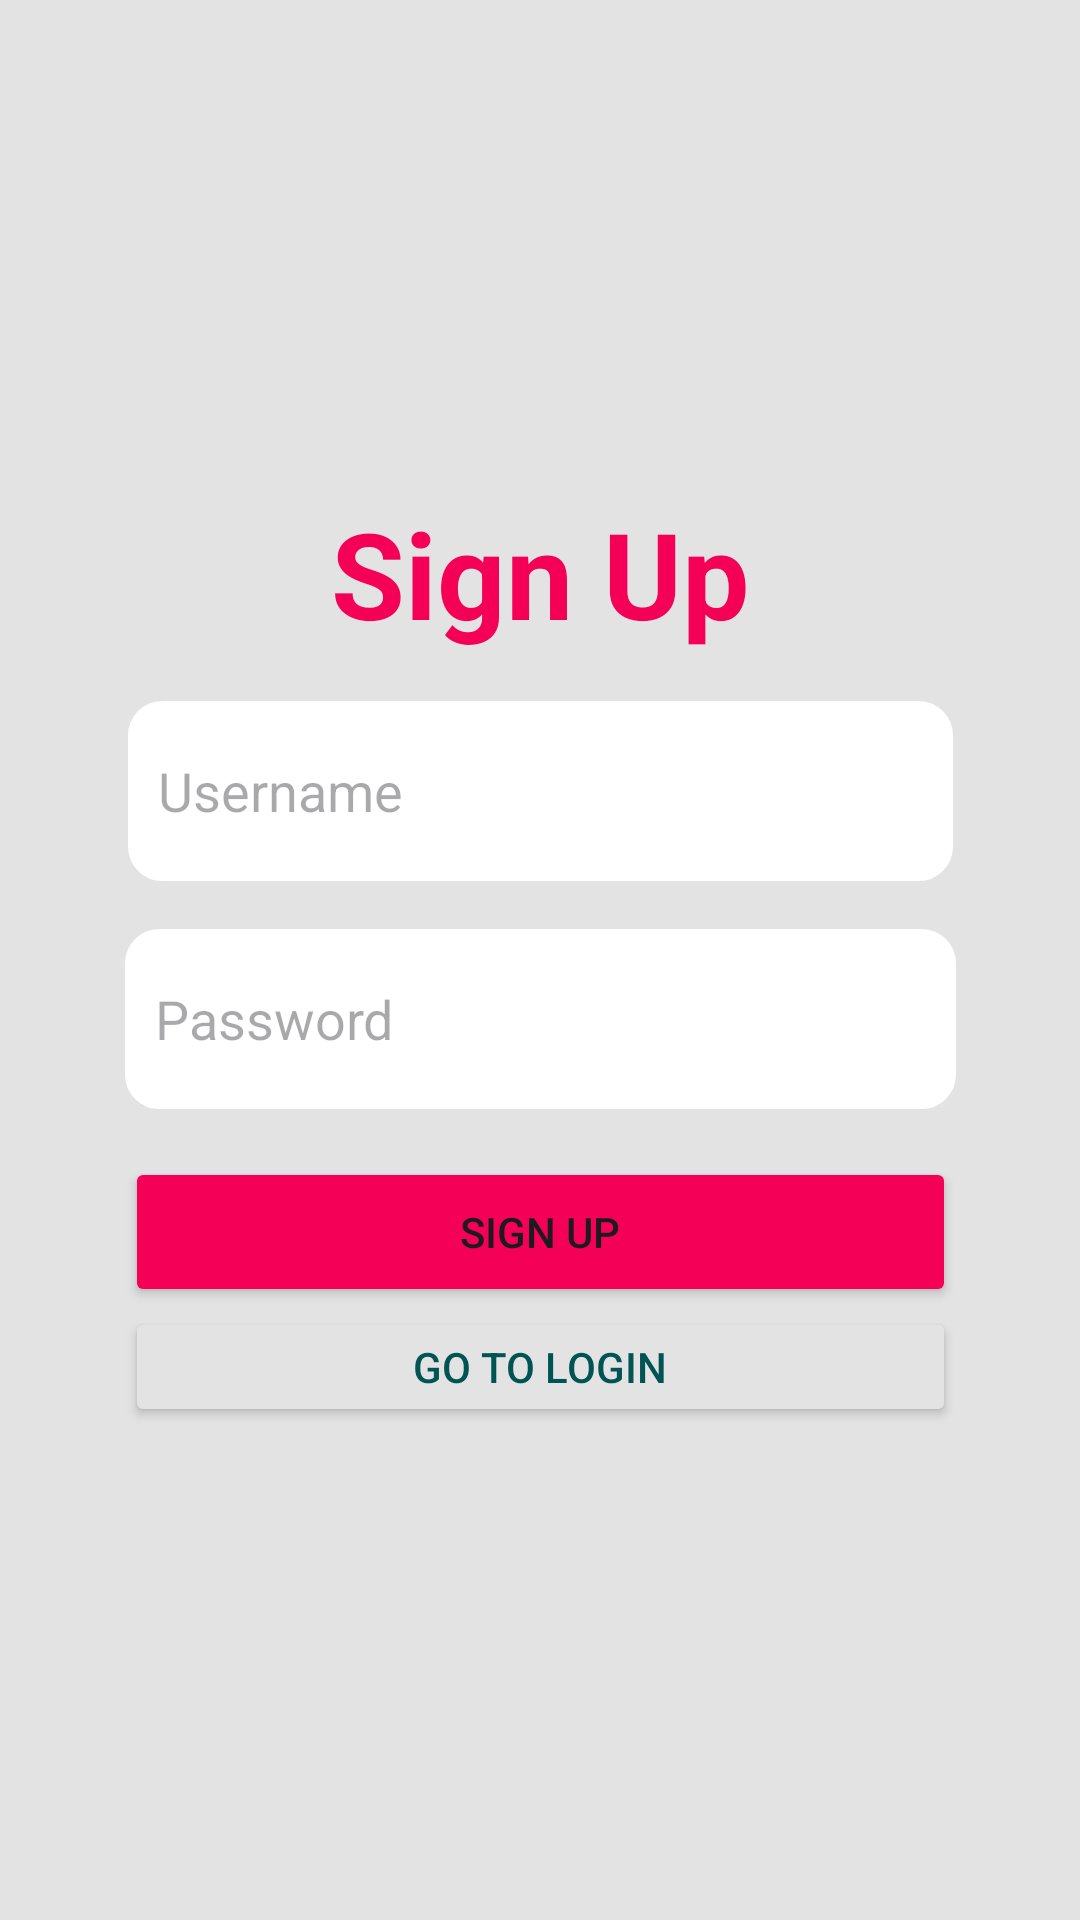

Android layout source for this screen:
<!-- AndroidManifest.xml: application theme Theme.Veaknaz -->
<!-- res/layout/fragment_sign_up.xml -->
<?xml version="1.0" encoding="utf-8"?>
<FrameLayout xmlns:android="http://schemas.android.com/apk/res/android"
        xmlns:app="http://schemas.android.com/apk/res-auto"
        xmlns:tools="http://schemas.android.com/tools"
        android:layout_width="match_parent"
        android:layout_height="match_parent"
        android:background="@color/background"
        tools:context=".fragment.SignUpFragment">

    <androidx.constraintlayout.widget.ConstraintLayout
            android:layout_width="match_parent"
            android:layout_height="match_parent">

        <androidx.constraintlayout.widget.ConstraintLayout
                android:layout_width="wrap_content"
                android:layout_height="wrap_content"
                app:layout_constraintTop_toTopOf="parent"
                app:layout_constraintEnd_toEndOf="parent"
                app:layout_constraintBottom_toBottomOf="parent"
                app:layout_constraintStart_toStartOf="parent">

            <TextView
                    android:text="@string/fragment_signup_title"
                    android:layout_width="wrap_content"
                    android:layout_height="wrap_content"
                    android:id="@+id/fragment_signup_title"
                    android:textStyle="bold"
                    android:textSize="40dp"
                    android:textColor="@color/accent_dark"
                    app:layout_constraintTop_toTopOf="parent"
                    app:layout_constraintEnd_toEndOf="parent"
                    app:layout_constraintStart_toStartOf="parent" />

            <EditText
                    android:layout_width="275dp"
                    android:layout_height="60dp"
                    android:inputType="text"
                    android:hint="@string/fragment_signup_username_hint"
                    android:ems="10"
                    android:id="@+id/fragment_login_username_edit"
                    android:padding="10dp"
                    android:background="@drawable/bg_rounded_button"
                    android:backgroundTint="@color/background_light"
                    app:layout_constraintStart_toStartOf="parent"
                    app:layout_constraintEnd_toEndOf="parent"
                    android:layout_marginTop="16dp"
                    app:layout_constraintTop_toBottomOf="@+id/fragment_signup_title" />

            <EditText
                    android:layout_width="277dp"
                    android:layout_height="60dp"
                    android:inputType="textPassword"
                    android:hint="@string/fragment_signup_password_hint"
                    android:ems="10"
                    android:id="@+id/fragment_login_password_edit"
                    android:padding="10dp"
                    android:background="@drawable/bg_rounded_button"
                    android:backgroundTint="@color/background_light"
                    app:layout_constraintStart_toStartOf="parent"
                    app:layout_constraintEnd_toEndOf="parent"
                    android:layout_marginTop="16dp"
                    app:layout_constraintTop_toBottomOf="@+id/fragment_login_username_edit" />

            <Button
                    android:text="@string/fragment_signup_button_signup"
                    android:layout_width="0dp"
                    android:layout_height="50dp"
                    android:id="@+id/fragment_login_button_signup"
                    android:backgroundTint="@color/accent_dark"
                    app:layout_constraintStart_toStartOf="parent"
                    app:layout_constraintEnd_toEndOf="parent"
                    android:layout_marginTop="16dp"
                    app:layout_constraintTop_toBottomOf="@+id/fragment_login_password_edit" />

            <Button
                    android:text="@string/fragment_signup_go_to_log_in"
                    android:layout_width="0dp"
                    android:layout_height="40dp"
                    android:id="@+id/fragment_login_button_go_to_login"
                    android:backgroundTint="@color/background"
                    android:textColor="@color/primary_dark"
                    app:layout_constraintEnd_toEndOf="parent"
                    app:layout_constraintStart_toStartOf="parent"
                    app:layout_constraintTop_toBottomOf="@+id/fragment_login_button_signup" />
        </androidx.constraintlayout.widget.ConstraintLayout>

    </androidx.constraintlayout.widget.ConstraintLayout>
</FrameLayout>
<!-- resources referenced by this layout -->
<resources>
  <color name="accent_dark">#F50057</color>
  <color name="background">#E3E3E3</color>
  <color name="background_light">#FFFFFF</color>
  <color name="primary_dark">#005454</color>
  <!-- drawable bg_rounded_button (drawable) -->
  <?xml version="1.0" encoding="UTF-8"?>
  <shape xmlns:android="http://schemas.android.com/apk/res/android">
      <solid android:color="#FFFFFF" />
      <stroke
              android:width="3dp"
              android:color="#B1BCBE" />
      <corners android:radius="10dp" />
      <padding
              android:left="0dp"
              android:top="0dp"
              android:right="0dp"
              android:bottom="0dp" />
  </shape>
  <string name="fragment_signup_button_signup">Sign up</string>
  <string name="fragment_signup_go_to_log_in">Go to Login</string>
  <string name="fragment_signup_password_hint">Password</string>
  <string name="fragment_signup_title">Sign Up</string>
  <string name="fragment_signup_username_hint">Username</string>
  <style name="Theme.Veaknaz" parent="Base.Theme.Veaknaz" />
  <style name="Base.Theme.Veaknaz" parent="Theme.Material3.DayNight.NoActionBar" />
</resources>
